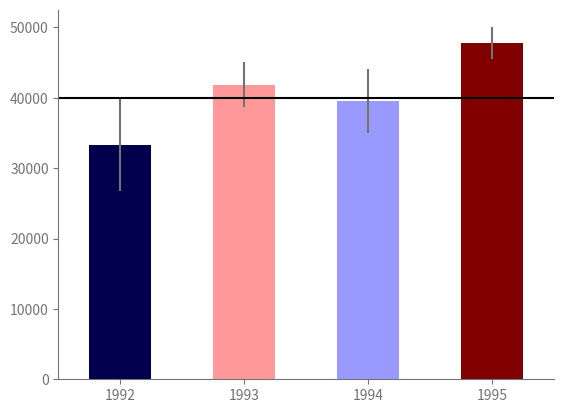

The matplotlib source for this figure: (Note: this script raises an exception after producing the figure.)

'''Assignment 3 - Building a Custom Visualization
In this assignment you must choose one of the options presented below and submit a visual as well as your 
source code for peer grading. The details of how you solve the assignment are up to you, although your 
assignment must use matplotlib so that your peers can evaluate your work. The options differ in challenge 
level, but there are no grades associated with the challenge level you chose. However, your peers will be 
asked to ensure you at least met a minimum quality for a given technique in order to pass. Implement the 
technique fully (or exceed it!) and you should be able to earn full grades for the assignment.

Ferreira, N., Fisher, D., & Konig, A. C. (2014, April). Sample-oriented task-driven visualizations: 
allowing users to make better, more confident decisions.       In Proceedings of the SIGCHI Conference on 
Human Factors in Computing Systems (pp. 571-580). ACM. (video)

In this paper the authors describe the challenges users face when trying to make judgements about 
probabilistic data generated through samples. As an example, they look at a bar chart of four years of 
data (replicated below in Figure 1). Each year has a y-axis value, which is derived from a sample of a 
larger dataset. For instance, the first value might be the number votes in a given district or riding 
for 1992, with the average being around 33,000. On top of this is plotted the 95% confidence interval 
for the mean (see the boxplot lectures for more information, and the yerr parameter of barcharts).

A challenge that users face is that, for a given y-axis value (e.g. 42,000), it is difficult to know which 
x-axis values are most likely to be representative, because the confidence levels overlap and their 
distributions are different (the lengths of the confidence interval bars are unequal). One of the solutions 
the authors propose for this problem (Figure 2c) is to allow users to indicate the y-axis value of interest 
(e.g. 42,000) and then draw a horizontal line and color bars based on this value. So bars might be colored 
red if they are definitely above this value (given the confidence interval), blue if they are definitely 
below this value, or white if they contain this value.

Easiest option: Implement the bar coloring as described above - a color scale with only three colors, 
(e.g. blue, white, and red). Assume the user provides the y axis value of interest as a parameter or 
variable.
Harder option: Implement the bar coloring as described in the paper, where the color of the bar is actually 
based on the amount of data covered (e.g. a gradient ranging from dark blue for the distribution being 
certainly below this y-axis, to white if the value is certainly contained, to dark red if the value is 
certainly not contained as the distribution is above the axis).
Even Harder option: Add interactivity to the above, which allows the user to click on the y axis to set the 
value of interest. The bar colors should change with respect to what value the user has selected.
Hardest option: Allow the user to interactively set a range of y values they are interested in, and recolor 
based on this (e.g. a y-axis band, see the paper for more details).

Note: The data given for this assignment is not the same as the data used in the article and as a result the 
visualizations may look a little different.'''

import pandas as pd
import numpy as np

np.random.seed(12345)

df = pd.DataFrame([np.random.normal(32000,200000,3650), 
                   np.random.normal(43000,100000,3650), 
                   np.random.normal(43500,140000,3650), 
                   np.random.normal(48000,70000,3650)], 
                  index=[1992,1993,1994,1995]).T

#---------- ANSWER ----------
import matplotlib.pyplot as plt
import matplotlib as mpl
import scipy.stats

def mean_confidence_interval(data, confidence=0.95):
    a = 1.0 * np.array(data)
    n = len(a)
    m, se = np.mean(a), scipy.stats.sem(a)
    h = se * scipy.stats.t.ppf((1 + confidence) / 2., n-1)
    return h

def getColor(val, mini, maxi, cmap):
    # this idea comes from the tutor in the discussion board.
#     if val <= (mean-ci):
#         return 'darkblue'
#     elif val >= (mean+ci):
#         return 'darkred'
#     else:
    print ((val - (mini))/ ((maxi) -(mini) ))
    return cmap ((val - (mini))/ ((maxi) -(mini) ))

#%matplotlib notebook

typColor = '#%02x%02x%02x' % (115,115,115)
plt.rc('axes',labelcolor=typColor, edgecolor=typColor,)#facecolor=typColor)
plt.rc('axes.spines',right=False, top=False, )#left=False, bottom=False)
plt.rc('text',color= typColor)
plt.rc('xtick',color=typColor)
plt.rc('ytick',color=typColor)
#
y = 40000
x = mean_confidence_interval(df)
me = df.mean(axis=0)
cmap = plt.get_cmap('seismic',11)
norm = mpl.colors.Normalize(vmin=me.min(),vmax=me.max())

colors = [getColor(m, me.min(), me.max(), cmap ) for m in me]

ax = me.plot(kind='bar',yerr=x,color=colors)
ax.axhline(y,color='k')
plt.xticks(rotation=0)

sm = plt.cm.ScalarMappable(cmap=cmap, norm=norm)
sm.set_array([])
plt.colorbar(sm, ticks=np.linspace(0,1,11), 
#              boundaries=np.arange(-0.05,1.1,.1),
            extend='both')
plt.savefig('/mnt/d/SebasUbuntu/Documentos/Graficas/BOX.png')
#0.0
#0.592439146455
#0.42831456663
#1.0
#
me.min()
me.max()
#47743.550969267133
#-----------------------------------------------------------------------